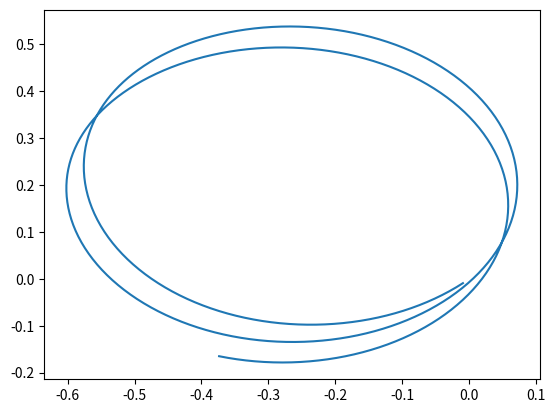

Generate this figure with matplotlib:
'''TWIP Model

[redacted]
1/26/2019
[email redacted] 

Naming Conventions:

Differentials: d<variable> (e.g. dt, dp)
Differential Systems: vd<coord> (e.g. vdq)  
Coordinates: q is preferred for generalized DYNAMICS coordinates, p is preferred for POSITIONAL coordinates
Current States: c<name> (e.g. ct)

Style Conventions: 

In general, prefer snake case over camel case (except for class names). Uphold the standards outlined by PEP8 when
it is logical to do so.  Math functionality should use be short and ideally one word. Public interface functions 
should have the proper accessor conventions and be descriptive in general.

Comments in implementation should be formatted as

# <quick comment>
code

Comments over classes should be formatted as

class className(object):
'' '<Verbose Description>
'' '

'''

import numpy as np
from numpy import sin, cos

'''
TWIP Custom Error 
'''
class SysNoParameterError(Exception):
   pass

def rk4(f):
    '''Generic implementation of the Runge-Kutta solver with Dormand-Prince weights

    Args:
        f: A function f(t, y), such that y' = f(t, y)
    Returns:
        y solution 

    This system doesn't have any error free guarantees that can be found in scipy's integrate.solve_ivp() method. In 
    general, scipy's solution isn't ideal for the simulation approach used here. Adaptive time methods may be worth
    exploring in the future.
    '''
    return lambda t, y, dt: (
            lambda dy1: (
            lambda dy2: (
            lambda dy3: (
            lambda dy4: (dy1 + 2*dy2 + 2*dy3 + dy4)/6
                        )( dt * f( t + dt  , y + dy3   ) )
	                    )( dt * f( t + dt/2, y + dy2/2 ) )
	                    )( dt * f( t + dt/2, y + dy1/2 ) )
	                    )( dt * f( t       , y         ) )

class SysBase():
    '''Holds the interface, parameters and initial conditions for the simulation of a system. 
    
    The parameter schema is not fixed as different algorithms require different parameters for their outcomes. 
    For rendering to work, the following values should be defined somewhere:

        l - distance from the track to the COG
        d - length of the track
        r - radius of the wheel

    The TWIP system can have a variety of generalized coordinate descriptions. Only one interpretation can be used by the
    viewer, though, so a method is available to convert to this form (get_position_coordinates)

        (x, y) - position of the TWIP
        theta  - TWIP yaw angle
        alpha  - TWIP tilt angle
        thetar - right wheel angle
        thetal - left wheel angle

    Dynamics coordinates need to be held in self.q and kinematic (positional) coordinates are held in self.p

    Implementation names (authors preferred) are held in a field called self.equations. Cite responsibly.

    Needs: SysBase describes the state of a system over time. To use properly, a timing system is needed. Also, a
    controller class should be responsible for selecting the F values to achieve stability. Finally, an optional sensor 
    class can model the delay and noise present in a realized TWIP system.
    '''
    def __init__(self, n = 3):
        default_bot = {"Mw": 0.8, "Iw": 0.02, "r" : .2, "m" : 0.5,
             "l" : .15, "d" : .6, "M" : 0.7, "IM": 0.08,
              "Ip": 0.06, "g": 9.81 }

        self.parameters = {}
        self.equations = "None"
        self.ct = 0
        self.parameters = default_bot


    def set_parameter(self, name, value):
        self.parameters[name] = value

    def get_parameter(self, name):
        if name in self.parameters:
            return self.parameters[name]
        else:
            raise SysNoParameterError

    def set_IC(self, coord):
        self.q = coord 

    def get_IC(self):
        return self.q

    def update_current_state(self, dt, F):
        if F is None:
            F = np.zeros((6))
        # Update dynamics
        self.dq = rk4(lambda t, q: self.vdq(t, q, F))
        self.ct, self.q = self.ct + dt,  self.q + self.dq( self.ct, self.q, dt )
        
        self.convert_sys()

        # Update kinematics
        self.dp = rk4(lambda t, q: self.vdp(t, q, self.q))
        self.p = self.p + self.dp( self.ct, self.p, dt )

    def get_position_coordinates(self):
        raise NotImplementedError
    
    def vdp(self, t, q, ic):
        raise NotImplementedError

    def vdq(self, t, q, F):
        raise NotImplementedError

    def convert_sys(self):
        raise NotImplementedError

    def reset_time(self):
        self.ct = 0

class TWIPZi(SysBase):
    '''TWIP System described in Z. Li et al, Advanced Control of Wheeled Inverted Pendulums, Springer-Verlag London 2013
    '''
    def __init__(self):
        SysBase.__init__(self, n=6)
        self.equations = "Zi et al."
        self.q = np.zeros((6))
        self.p = np.zeros((5))
        self.kinematic_coordinates = np.zeros((5, 1))

    def get_position_coordinates(self):
        return np.concatenate((self.p, [self.q[2]]))

    def vdp(self, t, q, ic):
        theta = self.q[1]
        v = self.q[3]
        omega = self.q[4]
        rbt = self.parameters
        r =    rbt['r']
        d =     rbt['d']
        
        qp = np.zeros((5))
        qp[0] = cos(theta)*v
        qp[1] = sin(theta)*v 
        qp[2] = omega
        qp[3] = v/r + omega/d 
        qp[4] = v/r - omega/d 
        return qp

    def vdq(self, t, q, F):
        # Unpack Parameters
        rbt = self.parameters
        M =     rbt['M']
        Mw =    rbt['Mw']
        m =     rbt['m']
        Iw =    rbt['Iw']
        Ip =    rbt['Ip']
        Imm =    rbt['IM']
        r =    rbt['r']
        l =     rbt['l']
        d =     rbt['d']
        g = rbt['g']

        # Unpack forcing parameters
        tl =    F[0]
        tr  =    F[1]
        dl =    F[2]
        dr  =   F[3]
        
        # Calculate differential
        qp = np.zeros((6))
        qp[0] = q[3]
        qp[1] = q[4]
        qp[2] = q[5]
        qp[3] =((m*l**2+Imm)*(-m*l*q[5]**2*sin(q[2])-tl/r-tr/r-dl-dr)+m**2*l**2*cos(q[2])*g*sin(q[2]))/((m*l**2+Imm)*(M+2*Mw+m+2*Iw/r**2)-m**2*l**2*cos(q[2])**2)
        qp[4] = 2*d*(tl/r-tr/r+dl-dr)/(Ip+(2*(Mw+Iw/r**2))*d**2)
        qp[5] =  (m*l*cos(q[2])*(-m*l*q[5]**2*sin(q[2])-tl/r-tr/r-dl-dr)+m*g*l*sin(q[2])*(M+2*Mw+m+2*Iw/r**2))/((m*l**2+Imm)*(M+2*Mw+m+2*Iw/r**2)-m**2*l**2*cos(q[2])**2) 
                
        return qp

    def convert_sys(self):
        self.p[2] = self.q[1]

if __name__ == "__main__":
    import matplotlib.pyplot as plt
    
    twip = TWIPZi()

    # Simulation Parameters
    nsteps = 340
    dt = 1/60.
    t = np.zeros(nsteps)

    pos = np.zeros((nsteps, 2))
    twip.set_IC([0, 3.14/4, 0, 0, 0, 0])

    # Fake impulse
    twip.update_current_state(dt, [1/dt*0.1, 1/dt*0.5,  .2, 0]) 

    for i in range(0, nsteps):
        cpos = twip.get_position_coordinates()
        pos[i, 0] = cpos[0]
        pos[i, 1] = cpos[1]
        t[i] = i*dt
        twip.update_current_state(dt, [0, 0,  0, 0])

    plt.plot(pos[:, 0], pos[:, 1])
    plt.show()